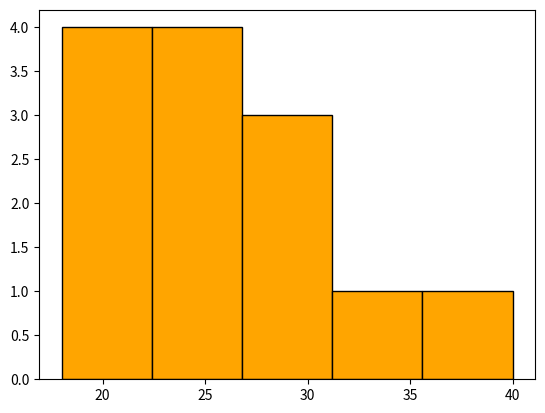

Source code (Python):
import matplotlib.pyplot as plt
ages = [18,20,21,22,23,24,25,26,27,28,30,35,40]
plt.hist(ages,bins=5,color="orange",edgecolor="black")
plt.show()
